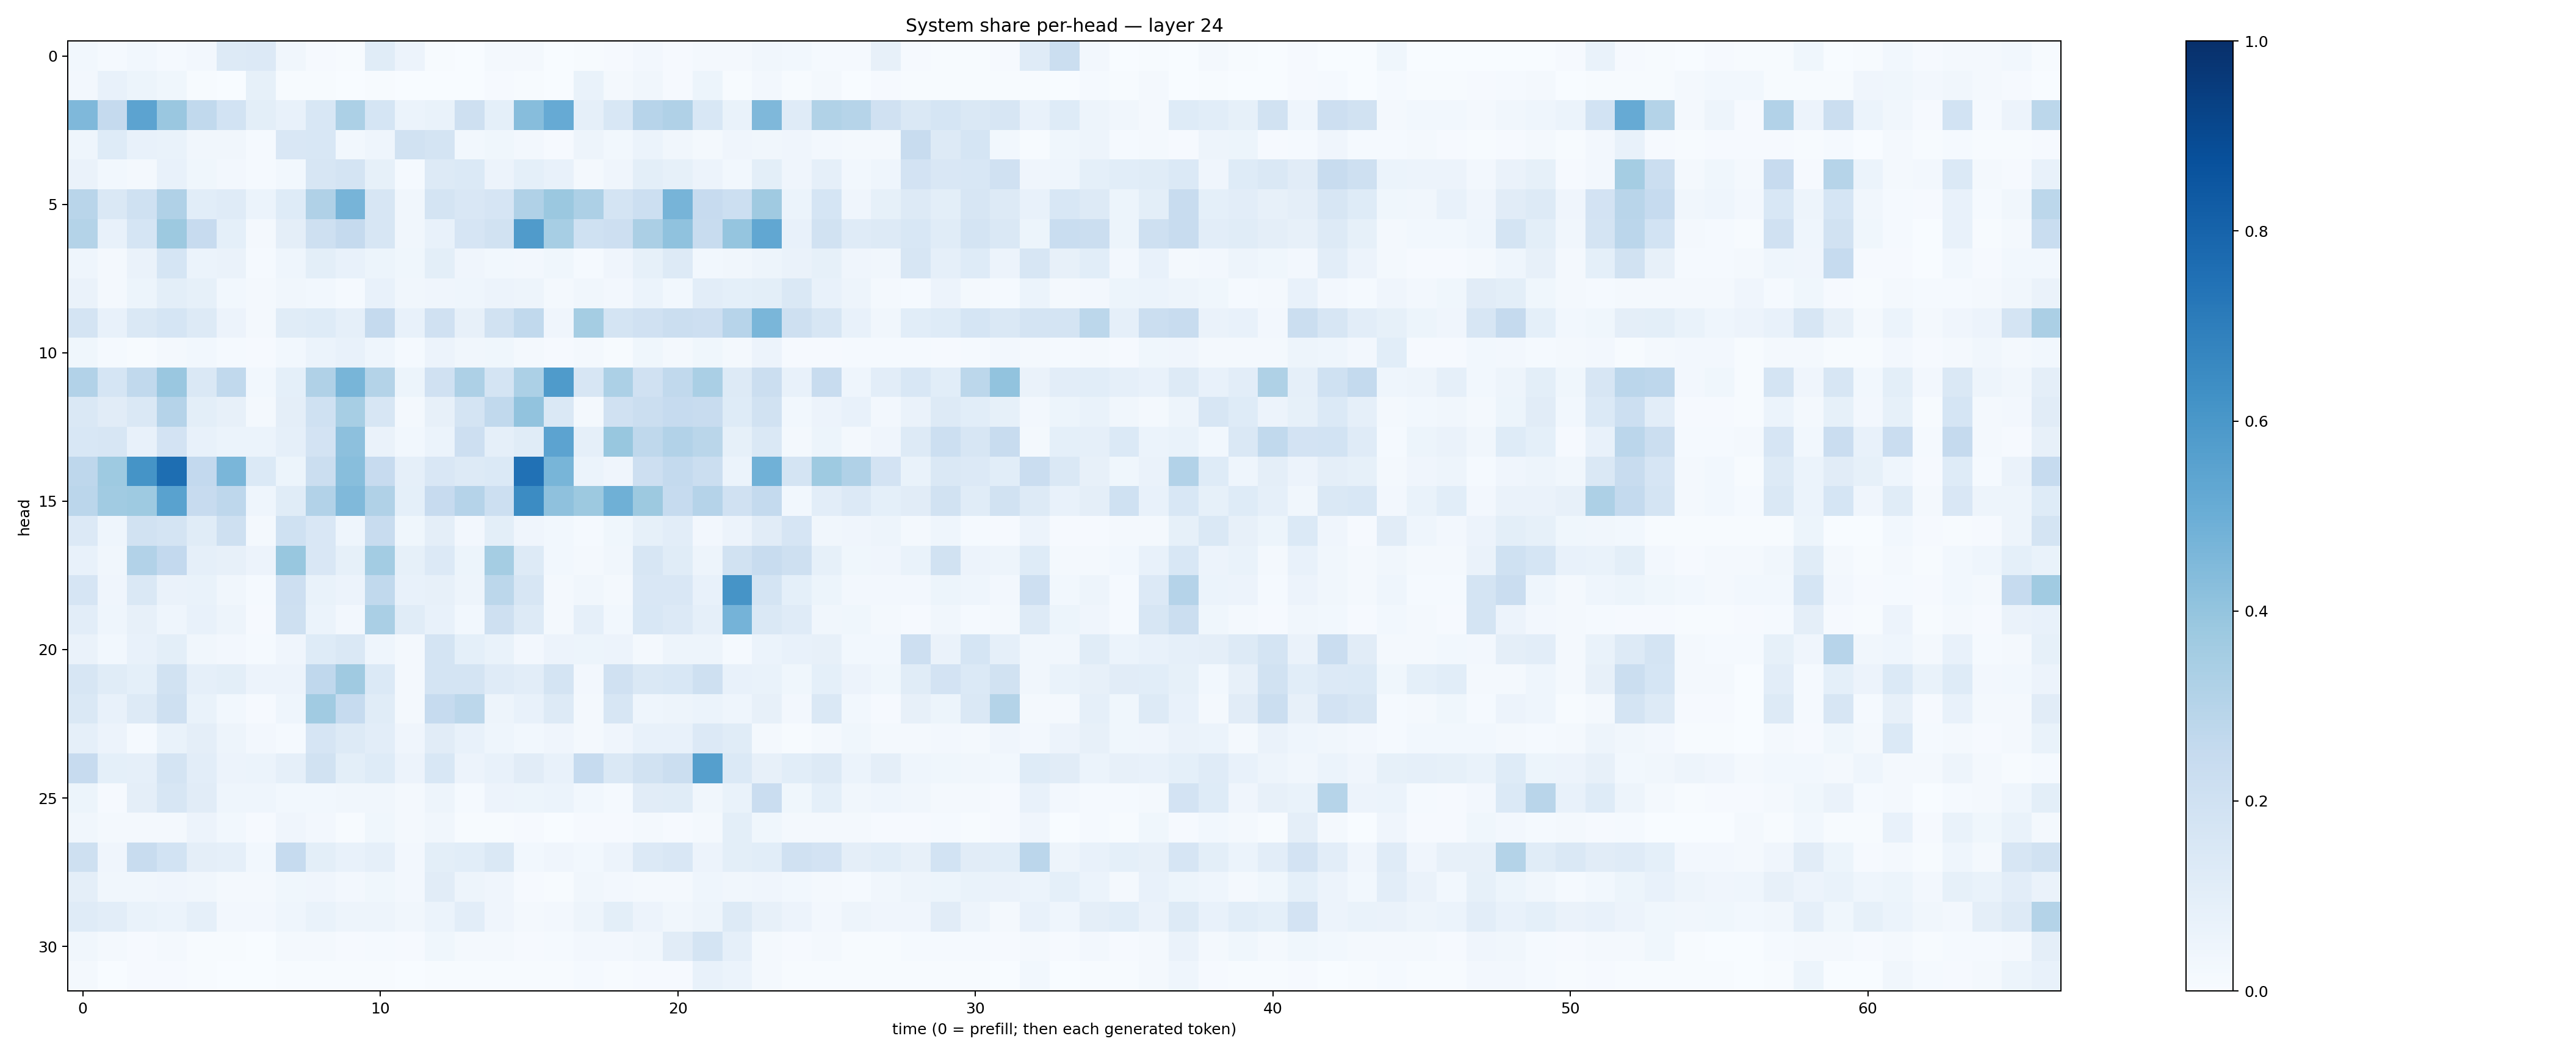

Data behind this chart, as committed beside it:
0.030349944, 0.015329856, 0.030367488, 0.013016415, 0.023789357, 0.1318467, 0.13400558, 0.03483931, 0.010846149, 0.0056050145, 0.11530865, 0.054953236, 0.007235908, 0.0017089379, 0.022999361, 0.017635962, 0.003472088, 0.0077906866, 0.009761284, 0.026606372, 0.008736106, 0.0208683, 0.020945473, 0.031738747
0.02605, 0.07683, 0.05294, 0.03813, 0.004861, 0.002125, 0.08529, 0.00573, 0.004263, 0.003033, 0.005134, 0.002473, 0.001406, 0.003486, 0.008579, 0.007139, 0.003212, 0.0665, 0.01866, 0.03349, 0.01159, 0.05219, 0.005902, 0.02447
0.4523, 0.2528, 0.5444, 0.3861, 0.2629, 0.1869, 0.09909, 0.07128, 0.1556, 0.3287, 0.1715, 0.06008, 0.06743, 0.2063, 0.09275, 0.4301, 0.5129, 0.08782, 0.1551, 0.2943, 0.3181, 0.1545, 0.07028, 0.4527
0.04582, 0.1231, 0.07275, 0.06799, 0.03399, 0.03196, 0.01532, 0.151, 0.1552, 0.02793, 0.04641, 0.1888, 0.1733, 0.02918, 0.03704, 0.02359, 0.01088, 0.04759, 0.02988, 0.06095, 0.03218, 0.01642, 0.03998, 0.03372
0.06551, 0.02826, 0.02264, 0.07409, 0.03523, 0.0263, 0.0137, 0.02773, 0.1565, 0.1755, 0.08314, 0.01421, 0.131, 0.1373, 0.05584, 0.09085, 0.07654, 0.02241, 0.042, 0.1006, 0.08268, 0.05763, 0.0279, 0.09979
0.2891, 0.1484, 0.2004, 0.3187, 0.1068, 0.118, 0.0594, 0.1222, 0.3181, 0.4707, 0.1639, 0.03367, 0.1749, 0.1515, 0.1654, 0.3184, 0.3823, 0.3258, 0.175, 0.2187, 0.4701, 0.246, 0.2167, 0.368
0.307, 0.07421, 0.1706, 0.3781, 0.2454, 0.09074, 0.0197, 0.09381, 0.2034, 0.2506, 0.1629, 0.03261, 0.07415, 0.1664, 0.1895, 0.5819, 0.347, 0.1999, 0.2119, 0.3349, 0.4064, 0.2372, 0.3977, 0.5284
0.04534, 0.02221, 0.06487, 0.1703, 0.05978, 0.06402, 0.0138, 0.04539, 0.09962, 0.07407, 0.05231, 0.03752, 0.09822, 0.04128, 0.02783, 0.02655, 0.03601, 0.01367, 0.04097, 0.08513, 0.1301, 0.02821, 0.03275, 0.04981
0.06439, 0.01946, 0.05399, 0.1003, 0.08337, 0.0308, 0.01809, 0.0338, 0.02869, 0.01531, 0.07214, 0.03156, 0.04176, 0.04527, 0.05753, 0.04773, 0.01712, 0.03415, 0.02599, 0.06126, 0.0311, 0.1028, 0.09282, 0.1007
0.1722, 0.07728, 0.1428, 0.1694, 0.1285, 0.05823, 0.0182, 0.1162, 0.1231, 0.08798, 0.2521, 0.07277, 0.1987, 0.07947, 0.1904, 0.2636, 0.03918, 0.3553, 0.1725, 0.1962, 0.2239, 0.2135, 0.296, 0.4628
0.03843, 0.01178, 0.006747, 0.01735, 0.03014, 0.01286, 0.01092, 0.0284, 0.06112, 0.07053, 0.04411, 0.01501, 0.05821, 0.03261, 0.03809, 0.02066, 0.009986, 0.01672, 0.007196, 0.03789, 0.01743, 0.03713, 0.02265, 0.05529
0.3104, 0.1716, 0.2623, 0.3857, 0.1457, 0.2652, 0.03092, 0.09169, 0.3195, 0.4655, 0.3065, 0.0537, 0.1986, 0.3243, 0.1787, 0.3293, 0.5829, 0.1577, 0.3285, 0.1957, 0.2626, 0.3393, 0.1277, 0.226
0.1478, 0.1111, 0.1411, 0.3011, 0.09804, 0.07933, 0.01837, 0.09556, 0.2, 0.3474, 0.1614, 0.02104, 0.07973, 0.1777, 0.2637, 0.4059, 0.144, 0.0188, 0.1986, 0.2241, 0.2499, 0.2421, 0.1244, 0.1894
0.1549, 0.1577, 0.07726, 0.1832, 0.07655, 0.05948, 0.06205, 0.08795, 0.1808, 0.4141, 0.06506, 0.03069, 0.05908, 0.2135, 0.08948, 0.117, 0.5455, 0.08894, 0.3886, 0.2712, 0.3122, 0.2886, 0.08299, 0.1464
0.2767, 0.3713, 0.6161, 0.7608, 0.2586, 0.4641, 0.1402, 0.05337, 0.2232, 0.4285, 0.2444, 0.08719, 0.151, 0.1287, 0.1393, 0.7467, 0.4684, 0.06035, 0.04047, 0.2141, 0.2546, 0.2239, 0.06119, 0.4846
0.2819, 0.3643, 0.3725, 0.5529, 0.2442, 0.276, 0.04323, 0.117, 0.3115, 0.4473, 0.3196, 0.09095, 0.2453, 0.3025, 0.2185, 0.6476, 0.4105, 0.3761, 0.492, 0.3758, 0.2472, 0.3027, 0.1987, 0.2559
0.1343, 0.04401, 0.1881, 0.1764, 0.1139, 0.2055, 0.01918, 0.2003, 0.1485, 0.04512, 0.237, 0.03521, 0.09726, 0.02652, 0.09806, 0.04249, 0.03005, 0.01475, 0.03625, 0.08558, 0.1047, 0.02599, 0.05598, 0.1131
0.07676, 0.03426, 0.3098, 0.2598, 0.08826, 0.07995, 0.05739, 0.3892, 0.1494, 0.08376, 0.3578, 0.08514, 0.1357, 0.05105, 0.3544, 0.1269, 0.02861, 0.01592, 0.0313, 0.1599, 0.1156, 0.05015, 0.194, 0.2371
0.1677, 0.03974, 0.146, 0.06304, 0.06901, 0.03501, 0.01528, 0.2129, 0.07017, 0.05549, 0.2639, 0.0738, 0.08085, 0.04887, 0.2805, 0.161, 0.01781, 0.03474, 0.01579, 0.1499, 0.1515, 0.07221, 0.6121, 0.1777
0.1044, 0.04371, 0.08163, 0.04327, 0.07225, 0.04869, 0.01154, 0.2097, 0.06134, 0.02697, 0.3386, 0.1161, 0.07311, 0.02876, 0.2107, 0.1289, 0.01992, 0.08844, 0.02791, 0.1532, 0.1333, 0.08719, 0.475, 0.1407
0.06511, 0.02858, 0.07116, 0.09866, 0.03141, 0.02424, 0.0141, 0.04025, 0.1223, 0.1424, 0.04676, 0.02266, 0.1773, 0.09139, 0.06908, 0.02477, 0.05768, 0.05229, 0.05839, 0.02073, 0.04754, 0.05038, 0.01247, 0.06001
0.1608, 0.1165, 0.09055, 0.1944, 0.08815, 0.09799, 0.05581, 0.05622, 0.2667, 0.3673, 0.1398, 0.01784, 0.1741, 0.1761, 0.1199, 0.1016, 0.1767, 0.02386, 0.1992, 0.1473, 0.1524, 0.2038, 0.07331, 0.06944
0.1446, 0.07773, 0.1277, 0.2082, 0.06707, 0.02796, 0.008108, 0.04332, 0.3656, 0.2472, 0.1168, 0.01835, 0.247, 0.2811, 0.0505, 0.07797, 0.1306, 0.01969, 0.1573, 0.04608, 0.04941, 0.06, 0.04373, 0.08044
0.08912, 0.05699, 0.01481, 0.07022, 0.09423, 0.04928, 0.02623, 0.01438, 0.1667, 0.1271, 0.1053, 0.04035, 0.1123, 0.07283, 0.04675, 0.03019, 0.04032, 0.01847, 0.03947, 0.07811, 0.07615, 0.1344, 0.117, 0.01647
0.2454, 0.09195, 0.08685, 0.177, 0.103, 0.0576, 0.0624, 0.0872, 0.1907, 0.0992, 0.1214, 0.05825, 0.1541, 0.05488, 0.07173, 0.1118, 0.07768, 0.2466, 0.1473, 0.192, 0.2217, 0.5654, 0.1379, 0.07867
0.05338, 0.01157, 0.09599, 0.1567, 0.1096, 0.04399, 0.04363, 0.03032, 0.02969, 0.03209, 0.03333, 0.01711, 0.04707, 0.01473, 0.05766, 0.05093, 0.05977, 0.03124, 0.01417, 0.111, 0.1163, 0.03495, 0.07014, 0.2273
0.03351, 0.01923, 0.01745, 0.0189, 0.05746, 0.03051, 0.008105, 0.04065, 0.02399, 0.005299, 0.03536, 0.01742, 0.03502, 0.00689, 0.007626, 0.009738, 0.001547, 0.01009, 0.0108, 0.02252, 0.008793, 0.0205, 0.09884, 0.03849
0.2089, 0.04012, 0.236, 0.1853, 0.09655, 0.08673, 0.03039, 0.2465, 0.09878, 0.07461, 0.08939, 0.02594, 0.1005, 0.1088, 0.1423, 0.02961, 0.04106, 0.02773, 0.05692, 0.1353, 0.1506, 0.05517, 0.1005, 0.1066
0.09392, 0.03233, 0.03288, 0.04107, 0.03282, 0.01959, 0.02285, 0.03673, 0.04194, 0.02371, 0.0365, 0.02564, 0.1112, 0.04754, 0.04121, 0.009825, 0.004916, 0.03167, 0.02715, 0.01841, 0.01585, 0.0433, 0.03489, 0.04112
0.1185, 0.1049, 0.0687, 0.0604, 0.08674, 0.02521, 0.02612, 0.04542, 0.06956, 0.04783, 0.04916, 0.0323, 0.05873, 0.105, 0.03996, 0.02303, 0.02476, 0.04727, 0.0978, 0.0578, 0.03407, 0.04754, 0.1321, 0.08144
0.0337, 0.01835, 0.008398, 0.02261, 0.006331, 0.007607, 0.003891, 0.01981, 0.02161, 0.0108, 0.01529, 0.01147, 0.03819, 0.01675, 0.02196, 0.009854, 0.01318, 0.02667, 0.02701, 0.03304, 0.1128, 0.1775, 0.08736, 0.02104
0.01737, 0.003798, 0.009826, 0.008063, 0.005801, 0.003676, 0.001528, 0.005456, 0.00549, 0.00421, 0.005845, 0.002993, 0.006822, 0.004429, 0.004919, 0.005954, 0.00396, 0.01543, 0.006619, 0.01071, 0.008886, 0.07415, 0.0596, 0.02284
